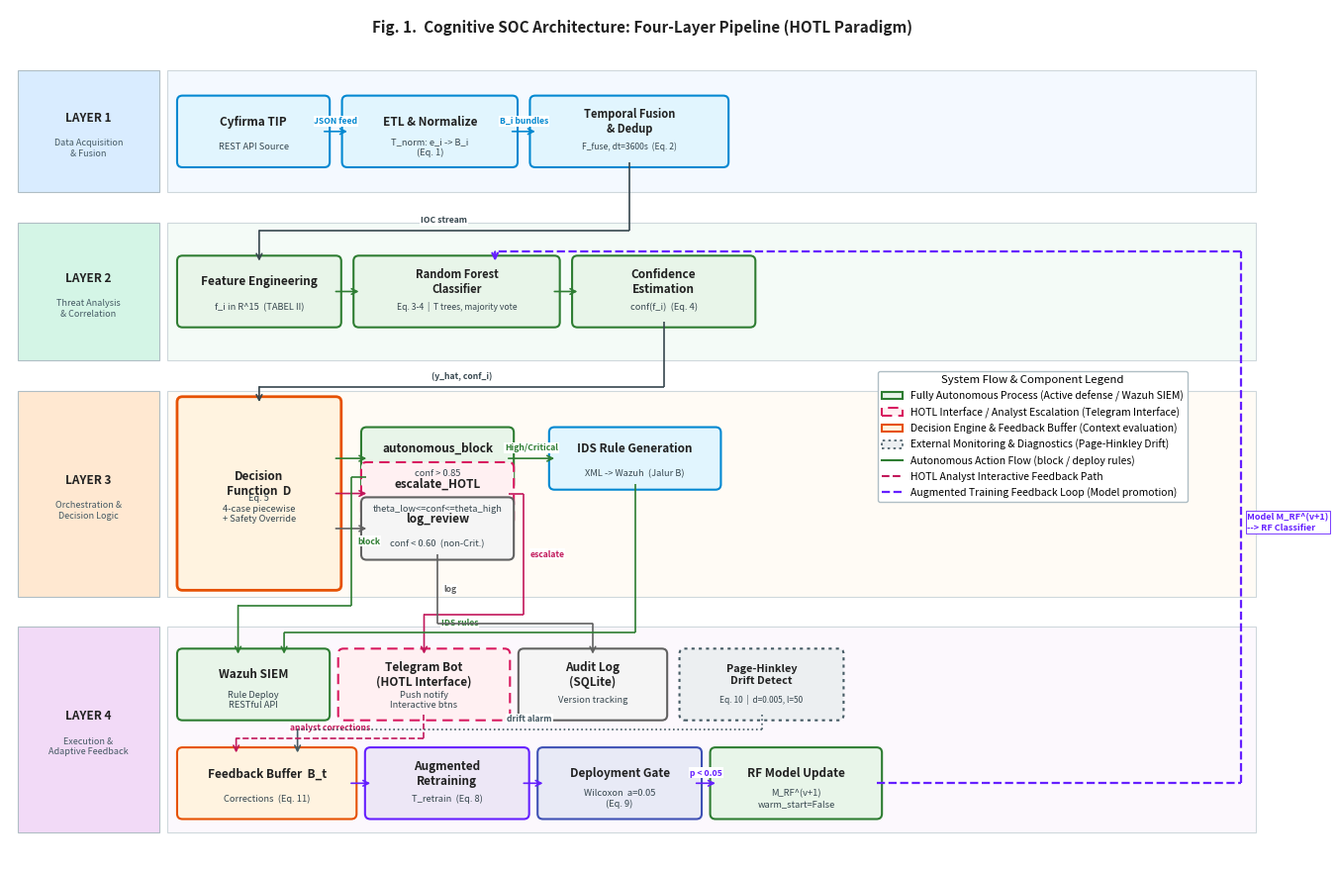

Reproduce this figure in Python. (Note: this script raises an exception after producing the figure.)
"""
IEEE-Compliant Figure Redesign — Fig. 1 & Fig. 2
Enhanced with premium color coding, resolved overlapping lines/descriptions, and absolute clarity.
"""
import matplotlib
matplotlib.use('Agg')
import matplotlib.pyplot as plt
import matplotlib.patches as mpatches
from matplotlib.patches import FancyBboxPatch, Polygon
from matplotlib.lines import Line2D
import numpy as np
from pathlib import Path

OUT = Path(r"C:\Users\ACER\Downloads\Skripsi")
DPI = 300  # High print resolution for IEEE standard

# ── Color Palette ──────────────────────────────────────────────
BK       = '#212121'   # elegant dark charcoal instead of harsh black
WHITE    = '#FFFFFF'

# Swimlane Band & Label Backgrounds (Soft curating pastels)
L1_BG    = '#F4F9FF'; L1_LBL  = '#D9ECFF'  # Blue (Acquisition & Fusion)
L2_BG    = '#F4FBF7'; L2_LBL  = '#D4F5E6'  # Green (Analysis)
L3_BG    = '#FFFBF5'; L3_LBL  = '#FFE8D1'  # Amber/Orange (Orchestration)
L4_BG    = '#FCF8FD'; L4_LBL  = '#F2DAF7'  # Lavender (Execution & Feedback)

# Component Color Tokens (Fill & Border)
BLUE_F   = '#E1F5FE'; BLUE_B   = '#0288D1'  # Data Acquisition / n8n / IDS
GREEN_F  = '#E8F5E9'; GREEN_B  = '#2E7D32'  # Automated / ML / SIEM
AMBER_F  = '#FFF3E0'; AMBER_B  = '#E65100'  # Decision logic
PINK_F   = '#FFF0F2'; PINK_B   = '#D81B60'  # HOTL (Human-on-the-Loop)
GRAY_F   = '#F5F5F5'; GRAY_B   = '#616161'  # Manual logs / Audit
EXT_F    = '#ECEFF1'; EXT_B    = '#455A64'  # External trigger / PH
PURP_F   = '#EDE7F6'; PURP_B   = '#651FFF'  # Retraining Loop
IND_F    = '#E8EAF6'; IND_B    = '#3F51B5'  # Validation Gate

# Line / Connection Colors
LINE_DEF = '#37474F'  # default line (dark slate)
LINE_AUT = '#2E7D32'  # autonomous route (green)
LINE_HOT = '#C2185B'  # human route (pink/magenta)
LINE_MAN = '#616161'  # manual/log route (gray)
LINE_FDB = '#651FFF'  # feedback/model update (purple)

# ═══════════════════════════════════════════════════════════════
# PRIMITIVES
# ═══════════════════════════════════════════════════════════════
def proc_box(ax, x, y, w, h, label, sub='', style='solid',
             fill=WHITE, border_color=BK, lw=1.5, fs=8.5, zorder=3):
    """Draws rounded rectangle box with crisp text styling."""
    ls = {'solid': (0,()), 'dashed': (0,(5,3)), 'dotted': (0,(1.5,2))}[style]
    ax.add_patch(FancyBboxPatch((x, y), w, h,
        boxstyle="round,pad=0.07,rounding_size=0.07",
        fc=fill, ec=border_color, lw=lw, ls=ls, zorder=zorder))
    dy = 0.13 if sub else 0
    ax.text(x+w/2, y+h/2+dy, label, ha='center', va='center',
            fontsize=fs, fontweight='bold', color=BK, zorder=zorder+1,
            multialignment='center')
    if sub:
        ax.text(x+w/2, y+h/2-0.2, sub, ha='center', va='center',
                fontsize=max(5.5, fs-1.8), color='#37474F', zorder=zorder+1,
                multialignment='center')

def hexagon(ax, cx, cy, w, h, label, sub='', fill=EXT_F, border_color=EXT_B, fs=7.5, zorder=3):
    """Hexagon shape for external triggers / schedules."""
    hw, hh = w/2, h/2
    ind = 0.18  # indent
    xs = [cx-hw, cx-hw+ind, cx+hw-ind, cx+hw, cx+hw-ind, cx-hw+ind]
    ys = [cy,    cy+hh,     cy+hh,     cy,    cy-hh,     cy-hh    ]
    ax.add_patch(Polygon(list(zip(xs,ys)), closed=True,
                         fc=fill, ec=border_color, lw=1.2, ls=(0,(3,2)), zorder=zorder))
    dy = 0.1 if sub else 0
    ax.text(cx, cy+dy, label, ha='center', va='center',
            fontsize=fs, fontweight='bold', color=BK, zorder=zorder+1,
            multialignment='center')
    if sub:
        ax.text(cx, cy-0.17, sub, ha='center', va='center',
                fontsize=fs-1.5, color='#455A64', zorder=zorder+1)

def seg(ax, pts, lw=1.2, color=LINE_DEF, ls='-'):
    """Draws a polyline through points without arrowhead."""
    for i in range(len(pts)-1):
        ax.plot([pts[i][0],pts[i+1][0]], [pts[i][1],pts[i+1][1]],
                color=color, lw=lw, ls=ls, zorder=6, solid_capstyle='butt')

def arrh(ax, p1, p2, lw=1.2, color=LINE_DEF):
    """Draws arrowhead from p1 pointing toward p2."""
    ax.annotate('', xy=p2, xytext=p1,
                arrowprops=dict(arrowstyle='->', color=color, lw=lw,
                                connectionstyle='arc3,rad=0', shrinkA=0, shrinkB=0))

def route(ax, pts, label='', ls='-', lw=1.2, color=LINE_DEF, lseg=0):
    """Orthogonal route with arrowhead on last segment; white text background."""
    seg(ax, pts[:-1], lw=lw, color=color, ls=ls)
    arrh(ax, pts[-2], pts[-1], lw=lw, color=color)
    if label:
        i = min(lseg, len(pts)-2)
        lx = (pts[i][0]+pts[i+1][0])/2
        ly = (pts[i][1]+pts[i+1][1])/2
        horiz = abs(pts[i+1][0]-pts[i][0]) > abs(pts[i+1][1]-pts[i][1])
        ox, oy = (0, 0.08) if horiz else (0.08, 0)
        ax.text(lx+ox, ly+oy, label, ha='center' if horiz else 'left',
                va='bottom' if horiz else 'center',
                fontsize=6.2, color=color, fontweight='bold',
                bbox=dict(boxstyle='square,pad=0.1', fc='white', ec='none', alpha=1, zorder=10))

def lane(ax, yb, bh, lpad, W, title, subtitle, bg_color, lbl_color):
    """Draws one swimlane with clear boundaries."""
    ax.add_patch(FancyBboxPatch((lpad, yb), W-lpad-0.25, bh,
        boxstyle="square,pad=0", fc=bg_color, ec='#CFD8DC', lw=0.8, zorder=0))
    ax.add_patch(FancyBboxPatch((0.1, yb), lpad-0.2, bh,
        boxstyle="square,pad=0", fc=lbl_color, ec='#B0BEC5', lw=0.8, zorder=0))
    cx = 0.1+(lpad-0.2)/2
    ax.text(cx, yb+bh/2+0.18, title, ha='center', va='center',
            fontsize=8.5, fontweight='bold', color=BK)
    ax.text(cx, yb+bh/2-0.22, subtitle, ha='center', va='center',
            fontsize=6.5, color='#455A64', multialignment='center')

# ═══════════════════════════════════════════════════════════════
# FIG 1 — Color-Coded Non-Overlapping Architecture
# ═══════════════════════════════════════════════════════════════
def fig1_ieee():
    W, H = 16.5, 11.2
    fig, ax = plt.subplots(figsize=(W, H))
    ax.set_xlim(0, W); ax.set_ylim(0, H)
    ax.axis('off'); fig.patch.set_facecolor('white')

    LPAD = 2.05
    BH   = 0.80   # standard box height
    BHS  = 0.68   # small box height (routing nodes in L3)

    # ── Title ──────────────────────────────────────────────────
    ax.text(W/2, H-0.3,
        'Fig. 1.  Cognitive SOC Architecture: Four-Layer Pipeline (HOTL Paradigm)',
        ha='center', fontsize=11, fontweight='bold', color=BK)

    # ── Swimlane bands (y_bottom, height) ──────────────────────
    L1_YB, L1_BH = 8.8, 1.6    # Layer 1
    L2_YB, L2_BH = 6.6, 1.8    # Layer 2
    L3_YB, L3_BH = 3.5, 2.7    # Layer 3 (taller: 3 routing rows)
    L4_YB, L4_BH = 0.4, 2.7    # Layer 4

    lane(ax, L1_YB, L1_BH, LPAD, W, 'LAYER 1', 'Data Acquisition\n& Fusion', L1_BG, L1_LBL)
    lane(ax, L2_YB, L2_BH, LPAD, W, 'LAYER 2', 'Threat Analysis\n& Correlation', L2_BG, L2_LBL)
    lane(ax, L3_YB, L3_BH, LPAD, W, 'LAYER 3', 'Orchestration &\nDecision Logic', L3_BG, L3_LBL)
    lane(ax, L4_YB, L4_BH, LPAD, W, 'LAYER 4', 'Execution &\nAdaptive Feedback', L4_BG, L4_LBL)

    # ── LAYER 1: Cyfirma → ETL → Temporal Fusion ───────────────
    L1_YC = L1_YB + L1_BH/2   # 9.6
    L1_BB = L1_YC - BH/2

    X1 = LPAD+0.2; W1 = 1.85   # Cyfirma
    X2 = X1+W1+0.3; W2 = 2.15  # ETL
    X3 = X2+W2+0.3; W3 = 2.45  # Temporal Fusion

    proc_box(ax, X1, L1_BB, W1, BH, 'Cyfirma TIP', 'REST API Source', fill=BLUE_F, border_color=BLUE_B)
    proc_box(ax, X2, L1_BB, W2, BH, 'ETL & Normalize', 'T_norm: e_i -> B_i\n(Eq. 1)', fill=BLUE_F, border_color=BLUE_B)
    proc_box(ax, X3, L1_BB, W3, BH, 'Temporal Fusion\n& Dedup', 'F_fuse, dt=3600s  (Eq. 2)', fill=BLUE_F, border_color=BLUE_B, fs=8)

    route(ax, [(X1+W1, L1_YC), (X2, L1_YC)], label='JSON feed', color=BLUE_B)
    route(ax, [(X2+W2, L1_YC), (X3, L1_YC)], label='B_i bundles', color=BLUE_B)

    # ── LAYER 2: Feature Eng → RF → Confidence ─────────────────
    L2_YC = L2_YB + L2_BH/2   # 7.5
    L2_BB = L2_YC - BH/2

    XA = LPAD+0.2; WA = 2.0    # Feature Eng
    XB = XA+WA+0.3; WB = 2.55  # Random Forest
    XC = XB+WB+0.3; WC = 2.25  # Confidence

    proc_box(ax, XA, L2_BB, WA, BH, 'Feature Engineering', 'f_i in R^15  (TABEL II)', fill=GREEN_F, border_color=GREEN_B)
    proc_box(ax, XB, L2_BB, WB, BH, 'Random Forest\nClassifier', 'Eq. 3-4  |  T trees, majority vote', fill=GREEN_F, border_color=GREEN_B, fs=8)
    proc_box(ax, XC, L2_BB, WC, BH, 'Confidence\nEstimation', 'conf(f_i)  (Eq. 4)', fill=GREEN_F, border_color=GREEN_B)

    route(ax, [(XA+WA, L2_YC), (XB, L2_YC)], color=GREEN_B)
    route(ax, [(XB+WB, L2_YC), (XC, L2_YC)], color=GREEN_B)

    # ── L1 -> L2 inter-layer (through gap at y=8.3) ─────────────
    GAP12 = 8.3   # y of routing channel
    route(ax,
          [(X3+W3/2, L1_BB),         # bottom center of Fusion
           (X3+W3/2, GAP12),          # down to gap
           (XA+WA/2, GAP12),          # left through gap
           (XA+WA/2, L2_BB+BH)],      # up into Feature Eng top
          label='IOC stream', color=LINE_DEF, lseg=1)

    # ── LAYER 3: Decision D + 3 routing rows + IDS Rule ────────
    L3_ROW_T = L3_YB + L3_BH - 0.55 - BHS/2   # top row center    ~ 5.56
    L3_ROW_M = L3_YB + L3_BH/2                  # mid row center    ~ 4.85
    L3_ROW_B = L3_YB + 0.55 + BHS/2             # bottom row center ~ 4.14

    # Decision D box spans full band height on the left
    XD = LPAD+0.2; WD = 2.0
    proc_box(ax, XD, L3_YB+0.15, WD, L3_BH-0.3,
             'Decision\nFunction  D',
             'Eq. 5\n4-case piecewise\n+ Safety Override', fs=8.5, border_color=AMBER_B, fill=AMBER_F, lw=2.0)

    # Routing boxes (3 rows, right of Decision - WIDENED GAP TO AVOID TEXT CLASH)
    XR = XD+WD+0.4; WR = 1.85
    proc_box(ax, XR, L3_ROW_T-BHS/2, WR, BHS, 'autonomous_block', 'conf > 0.85', fill=GREEN_F, border_color=GREEN_B)
    proc_box(ax, XR, L3_ROW_M-BHS/2, WR, BHS, 'escalate_HOTL', 'theta_low<=conf<=theta_high', style='dashed', fill=PINK_F, border_color=PINK_B)
    proc_box(ax, XR, L3_ROW_B-BHS/2, WR, BHS, 'log_review', 'conf < 0.60  (non-Crit.)', fill=GRAY_F, border_color=GRAY_B)

    # IDS Rule Generation (widen space from routing boxes to 0.6 to avoid label overlap)
    XI = XR+WR+0.6; WI = 2.1
    proc_box(ax, XI, L3_ROW_T-BHS/2, WI, BHS, 'IDS Rule Generation', 'XML -> Wazuh  (Jalur B)', fill=BLUE_F, border_color=BLUE_B)

    # Decision -> routing (3 orthogonal branches - REMOVED CLASHING INTERMEDIARY TEXT LABELS)
    DEC_RIGHT = XD+WD
    route(ax, [(DEC_RIGHT, L3_ROW_T), (XR, L3_ROW_T)], label='', color=LINE_AUT)
    route(ax, [(DEC_RIGHT, L3_ROW_M), (XR, L3_ROW_M)], label='', color=LINE_HOT)
    route(ax, [(DEC_RIGHT, L3_ROW_B), (XR, L3_ROW_B)], label='', color=LINE_MAN)

    # autonomous_block -> IDS Rule (label 'High/Critical' fits perfectly in the widened gap)
    route(ax, [(XR+WR, L3_ROW_T), (XI, L3_ROW_T)], label='High/Critical', color=LINE_AUT)

    # ── L2 -> L3 inter-layer (through gap at y=6.2) ─────────────
    GAP23 = 6.25  # routing channel y
    DEC_CX = XD + WD/2
    CON_CX = XC + WC/2
    route(ax,
          [(CON_CX, L2_BB),         # bottom of Confidence
           (CON_CX, GAP23),          # down to gap
           (DEC_CX, GAP23),          # left
           (DEC_CX, L3_YB+L3_BH-0.15)],  # into Decision from top
          label='(y_hat, conf_i)', color=LINE_DEF, lseg=1)

    # ── LAYER 4: Two sub-rows ───────────────────────────────────
    L4_UP_YC = L4_YB + L4_BH*0.72    # ~ 2.34
    L4_UP_BB = L4_UP_YC - BH/2
    L4_LO_YC = L4_YB + L4_BH*0.24    # ~ 1.05
    L4_LO_BB = L4_LO_YC - BH/2

    # Execution nodes
    XW = LPAD+0.2; WW = 1.85   # Wazuh
    XT = XW+WW+0.25; WT = 2.1  # Telegram (HOTL, dashed)
    XU = XT+WT+0.25; WU = 1.8  # Audit

    proc_box(ax, XW, L4_UP_BB, WW, BH, 'Wazuh SIEM', 'Rule Deploy\nRESTful API', fill=GREEN_F, border_color=GREEN_B)
    proc_box(ax, XT, L4_UP_BB, WT, BH, 'Telegram Bot\n(HOTL Interface)', 'Push notify\nInteractive btns', style='dashed', fill=PINK_F, border_color=PINK_B)
    proc_box(ax, XU, L4_UP_BB, WU, BH, 'Audit Log\n(SQLite)', 'Version tracking', fill=GRAY_F, border_color=GRAY_B)

    # Page-Hinkley trigger box (external, dotted)
    XPH = XU+WU+0.3; WPH = 2.0
    proc_box(ax, XPH, L4_UP_BB, WPH, BH, 'Page-Hinkley\nDrift Detect',
             'Eq. 10  |  d=0.005, l=50', fill=EXT_F, border_color=EXT_B, style='dotted', fs=7.8)

    # Feedback chain (lower row)
    XF = LPAD+0.2; WF = 2.2    # Feedback Buffer
    XRT = XF+WF+0.25; WRT = 2.0 # Retraining
    XGT = XRT+WRT+0.25; WGT = 2.0 # Deployment Gate
    XMD = XGT+WGT+0.25; WMD = 2.1 # Model Update

    proc_box(ax, XF,  L4_LO_BB, WF,  BH, 'Feedback Buffer  B_t', 'Corrections  (Eq. 11)', fill=AMBER_F, border_color=AMBER_B)
    proc_box(ax, XRT, L4_LO_BB, WRT, BH, 'Augmented\nRetraining', 'T_retrain  (Eq. 8)', fill=PURP_F, border_color=PURP_B)
    proc_box(ax, XGT, L4_LO_BB, WGT, BH, 'Deployment Gate', 'Wilcoxon  a=0.05\n(Eq. 9)', fill=IND_F, border_color=IND_B)
    proc_box(ax, XMD, L4_LO_BB, WMD, BH, 'RF Model Update', 'M_RF^(v+1)\nwarm_start=False', fill=GREEN_F, border_color=GREEN_B)

    route(ax, [(XF+WF, L4_LO_YC), (XRT, L4_LO_YC)], color=LINE_FDB)
    route(ax, [(XRT+WRT, L4_LO_YC), (XGT, L4_LO_YC)], color=LINE_FDB)
    route(ax, [(XGT+WGT, L4_LO_YC), (XMD, L4_LO_YC)], label='p < 0.05', color=LINE_FDB)

    # ── L3 -> L4 non-overlapping routing (CRITICAL FIXED ROUTING PATHS) ──
    # Spaced y-levels within the L3/L4 gap (3.1 to 3.5)
    GAP_BLK = 3.38
    GAP_ESC = 3.26
    GAP_LOG = 3.14
    GAP_IDS = 3.02

    WAZ_CX = XW + WW/2
    TEL_CX = XT + WT/2
    AUD_CX = XU + WU/2

    # 1. block -> Wazuh
    # Goes left out of the box to x = 4.45 (clear channel on left), down to GAP_BLK, then left to Wazuh.
    # Label is placed vertically on segment 2 (vertical segment in channel) to prevent overlap.
    route(ax, [(XR, L3_ROW_T-BHS/2+0.1),
               (XR-0.2, L3_ROW_T-BHS/2+0.1),
               (XR-0.2, GAP_BLK),
               (WAZ_CX-0.2, GAP_BLK),
               (WAZ_CX-0.2, L4_UP_BB+BH)], label='block', color=LINE_AUT, lseg=1)

    # 2. escalate_HOTL -> Telegram
    # Goes right out of the box to x = 6.70 (clear channel on right), down to GAP_ESC, then left to Telegram.
    # Label is placed vertically on segment 2 to avoid crossing the other vertical lines.
    route(ax, [(XR+WR, L3_ROW_M),
               (XR+WR+0.2, L3_ROW_M),
               (XR+WR+0.2, GAP_ESC),
               (TEL_CX, GAP_ESC),
               (TEL_CX, L4_UP_BB+BH)], label='escalate', color=LINE_HOT, lseg=1)

    # 3. log_review -> Audit
    # Bottom box: has no boxes underneath it. Can go straight down from bottom-center.
    # Label is placed vertically on segment 0.
    route(ax, [(XR+WR/2, L3_ROW_B-BHS/2),
               (XR+WR/2, GAP_LOG),
               (AUD_CX, GAP_LOG),
               (AUD_CX, L4_UP_BB+BH)], label='log', color=LINE_MAN, lseg=0)

    # 4. IDS Rule Gen -> Wazuh
    # Under IDS box is completely empty space. Can go straight down from bottom-center to GAP_IDS.
    IDS_CX = XI + WI/2
    route(ax, [(IDS_CX, L3_ROW_T-BHS/2),
               (IDS_CX, GAP_IDS),
               (WAZ_CX+0.4, GAP_IDS),
               (WAZ_CX+0.4, L4_UP_BB+BH)], label='IDS rules', color=LINE_AUT, lseg=1)

    # ── Telegram Feedback & PH Alarm to Buffer (non-overlapping) ──
    MID_L4 = (L4_UP_BB + L4_LO_BB+BH) / 2   # ~ 1.495
    FBF_CX = XF + WF/2

    # Telegram -> Feedback Buffer
    route(ax, [(TEL_CX, L4_UP_BB),             # bottom of Telegram
               (TEL_CX, MID_L4-0.06),
               (FBF_CX-0.4, MID_L4-0.06),
               (FBF_CX-0.4, L4_LO_BB+BH)],
          label='analyst corrections', ls='--', color=LINE_HOT, lseg=1)

    # Page-Hinkley -> Feedback Buffer
    PH_CX = XPH + WPH/2
    route(ax, [(PH_CX, L4_UP_BB),
               (PH_CX, MID_L4+0.06),
               (FBF_CX+0.4, MID_L4+0.06),
               (FBF_CX+0.4, L4_LO_BB+BH)],
          label='drift alarm', ls=':', color=EXT_B, lseg=1)

    # ── Feedback Loop: Model Update -> RF Classifier ─────────────
    FB_X = W - 0.45   # right channel x
    RF_CX = XB + WB/2
    pts_fb = [
        (XMD+WMD, L4_LO_YC),          # right of Model Update
        (FB_X, L4_LO_YC),              # right channel
        (FB_X, L2_BB+BH+0.12),         # up to L2 level
        (RF_CX+0.5, L2_BB+BH+0.12),   # left to above RF
        (RF_CX+0.5, L2_BB+BH),         # into RF
    ]
    seg(ax, pts_fb[:-1], lw=1.6, ls='--', color=LINE_FDB)
    arrh(ax, pts_fb[-2], pts_fb[-1], lw=1.6, color=LINE_FDB)
    ax.text(FB_X+0.08, (L4_LO_YC+L2_BB+BH)/2,
            'Model M_RF^(v+1)\n--> RF Classifier', ha='left', va='center', fontsize=6.5, color=LINE_FDB, fontweight='bold',
            bbox=dict(boxstyle='square,pad=0.15', fc='white', ec=LINE_FDB, lw=0.6))

    # ── Legend (MOVED SLIGHTLY LEFT TO AVOID FEEDBACK LINE CLASH) ──
    legend_els = [
        mpatches.Patch(fc=GREEN_F, ec=GREEN_B, lw=1.5, label='Fully Autonomous Process (Active defense / Wazuh SIEM)'),
        mpatches.Patch(fc=PINK_F, ec=PINK_B, lw=1.5, ls=(0,(5,3)), label='HOTL Interface / Analyst Escalation (Telegram Interface)'),
        mpatches.Patch(fc=AMBER_F, ec=AMBER_B, lw=1.5, label='Decision Engine & Feedback Buffer (Context evaluation)'),
        mpatches.Patch(fc=EXT_F, ec=EXT_B, lw=1.2, ls=(0,(1.5,2)), label='External Monitoring & Diagnostics (Page-Hinkley Drift)'),
        Line2D([0],[0], color=LINE_AUT, lw=1.5, label='Autonomous Action Flow (block / deploy rules)'),
        Line2D([0],[0], color=LINE_HOT, lw=1.5, ls='--', label='HOTL Analyst Interactive Feedback Path'),
        Line2D([0],[0], color=LINE_FDB, lw=1.6, ls='--', label='Augmented Training Feedback Loop (Model promotion)'),
    ]
    ax.legend(handles=legend_els, loc='center right', fontsize=7.5,
              framealpha=1.0, edgecolor='#B0BEC5',
              bbox_to_anchor=(0.935, 0.5), ncol=1, title='System Flow & Component Legend', title_fontsize=8.2)

    out = OUT / 'fig1_architecture.png'
    fig.savefig(out, dpi=DPI, bbox_inches='tight', facecolor='white')
    plt.close(fig)
    print(f'[OK] fig1 updated with color & layout: {out}')


# ═══════════════════════════════════════════════════════════════
# FIG 2 — Color-Coded State Transition Loop (Layer 4)
# ═══════════════════════════════════════════════════════════════
def fig2_state():
    W, H = 14, 10.5
    fig, ax = plt.subplots(figsize=(W, H))
    ax.set_xlim(0, W); ax.set_ylim(0, H)
    ax.axis('off'); fig.patch.set_facecolor('white')

    ax.text(W/2, H-0.35,
        'Fig. 2.  Adaptive Feedback Loop — State-Transition Diagram (Layer 4)',
        ha='center', fontsize=11, fontweight='bold', color=BK)
    ax.text(W/2, H-0.72,
        'Cognitive SOC  |  Page-Hinkley Drift Detection  |  Wilcoxon Deployment Gate',
        ha='center', fontsize=8.5, color='#455A64')

    SW, SH = 2.8, 0.82   # state box width/height

    # Grid columns
    MC = 4.2   # main column center x
    DC = 9.5   # drift column center x

    # Row y-centers (top to bottom):
    R0 = 9.0   # S0: Operating
    R1 = 7.4   # S1: Monitoring
    R2 = 5.7   # S2: Accumulating
    R3 = 4.0   # S4: Retraining & Weekly Scheduler
    R4 = 2.4   # S5: Validation
    R5 = 0.85  # S6: Deploy

    def sx(cx): return cx - SW/2   # box x from center
    def sy(cy): return cy - SH/2   # box y from center

    # ── States ───────────────────────────────────────────────────
    # S0 — Operating
    proc_box(ax, sx(MC), sy(R0), SW, SH, 'S0: OPERATING', 'M_RF^(v) Active', fill=BLUE_F, border_color=BLUE_B, lw=2.0)
    # S1 — Monitoring
    proc_box(ax, sx(MC), sy(R1), SW, SH, 'S1: MONITORING', 'PH_t computed per IOC\n(Eq. 10)', fill=BLUE_F, border_color=BLUE_B)
    # S2 — Accumulating
    proc_box(ax, sx(MC), sy(R2), SW, SH, 'S2: ACCUMULATING', 'Buffer B_t -> n_min\n(Eq. 11)', fill=AMBER_F, border_color=AMBER_B)
    # S3 — Drift Alarm (right column)
    proc_box(ax, sx(DC), sy(R1), SW, SH, 'S3: DRIFT ALARM', 'PH_t - min PH_j > l\nl = 50', fill=PINK_F, border_color=PINK_B)
    # S4 — Retraining
    proc_box(ax, sx(MC), sy(R3), SW, SH, 'S4: RETRAINING', 'T_retrain = T_hist u B_t\n(Eq. 8)', fill=PURP_F, border_color=PURP_B)
    # S5 — Validation
    proc_box(ax, sx(MC), sy(R4), SW, SH, 'S5: VALIDATION', 'Wilcoxon signed-rank\na=0.05  (Eq. 9)', fill=IND_F, border_color=IND_B)
    # S6 — Deploy
    proc_box(ax, sx(DC), sy(R5), SW, SH, 'S6: DEPLOY', 'M_RF^(v+1) -> Layer 2\nVersion logged', fill=GREEN_F, border_color=GREEN_B, lw=2.0)

    # ── External triggers (hexagon) ──────────────────────────────
    # Weekly Scheduler (triggers retraining safeguard)
    hexagon(ax, DC, R3, 2.5, 0.78, 'Weekly Scheduler', 'Periodic safeguard\n(if |B_t| never >= 50)', fill=GRAY_F, border_color=GRAY_B)
    
    # System Start arrow (SHORTER TO PREVENT SUBTITLE OVERLAP)
    ax.annotate('', xy=(MC, R0+SH/2), xytext=(MC, R0+SH/2+0.35),
                arrowprops=dict(arrowstyle='->', color=BLUE_B, lw=1.8))
    ax.text(MC+0.1, R0+SH/2+0.18, 'System Start', ha='left', fontsize=8, color=BLUE_B, fontweight='bold')

    # ── Transitions (orthogonal & NON-OVERLAPPING CRITICAL FIX) ──
    # S0 -> S1 (straight down)
    route(ax, [(MC, R0-SH/2), (MC, R1+SH/2)], label='Each IOC processed', color=LINE_DEF)

    # S1 -> S3 (horizontal right)
    route(ax, [(MC+SW/2, R1), (sx(DC), R1)], label='PH_t - min > l=50  (drift)', color=LINE_HOT)

    # S1 -> S2 (straight down)
    route(ax, [(MC, R1-SH/2), (MC, R2+SH/2)], label='Analyst feedback', color=LINE_HOT)

    # S2 -> S4 (straight down)
    route(ax, [(MC, R2-SH/2), (MC, R3+SH/2)], label='|B_t| >= n_min = 50', color=LINE_DEF)

    # ── S3 -> S4 ROUTING (FIXED COLLISION WITH WEEKLY SCHEDULER) ──
    # S3 center is at 9.5. Weekly Scheduler center is at 9.5.
    # Route around it: S3 bottom goes down to y=4.8 (well above scheduler),
    # left to x=4.7 (MC + 0.5), and then directly down into S4 top.
    route(ax,
          [(DC, R1-SH/2),           # bottom of S3 (9.5, 6.99)
           (DC, 4.80),               # down to clear scheduler top
           (MC+0.5, 4.80),           # left above scheduler to MC+0.5
           (MC+0.5, R3+SH/2)],       # down into S4 top (4.7, 4.41)
          label='Expedite retraining', color=LINE_HOT, lseg=2)

    # Weekly Scheduler -> S4 (straight horizontal from scheduler left to S4 right)
    # Hexagon left edge is 9.5 - 1.25 = 8.25. S4 right edge is 4.2 + 1.4 = 5.6.
    route(ax, [(DC-1.25, R3), (MC+SW/2, R3)],
          label='7-day safeguard', ls='--', color=LINE_MAN)

    # S4 -> S5 (straight down)
    route(ax, [(MC, R3-SH/2), (MC, R4+SH/2)], label='Candidate M^(v+1)', color=LINE_DEF)

    # S5 -> S6 PASS (right, down to S6)
    route(ax,
          [(MC+SW/2, R4),           # right of S5 (5.6, 2.4)
           (sx(DC), R4),            # right to DC level (8.1, 2.4)
           (sx(DC), R5+SH/2)],      # down to S6 (8.1, 1.26)
          label='p < 0.05  ->  Deploy', color=LINE_AUT, lseg=0)

    # S5 -> S2 FAIL (left side channel, up back to S2)
    FAIL_X = MC - SW/2 - 0.6   # left channel (2.2)
    route(ax,
          [(MC-SW/2, R4),            # left of S5
           (FAIL_X, R4),             # left channel
           (FAIL_X, R2),             # up to S2
           (MC-SW/2, R2)],           # into S2 left
          label='p >= 0.05  |  Keep M^(v)\nCollect more feedback', ls='--', color=LINE_HOT, lseg=2)

    # S6 -> S0 (long feedback loop via right channel)
    FB_X = DC + SW/2 + 0.5
    route(ax,
          [(DC+SW/2, R5),            # right of S6
           (FB_X, R5),               # right channel
           (FB_X, R0),               # up to S0
           (MC+SW/2, R0)],           # left into S0
          label='M^(v+1) -> Active  |  v := v+1', color=LINE_FDB, lseg=2)

    # ── Page-Hinkley formula annotation ─────────────────────────
    ph_x = DC - SW/2 - 0.2
    ax.text(ph_x, (R1+R3)/2 + 0.1, 'PH_t = SUM_i(conf_i - conf_bar_t - d)\nd=0.005  |  Alarm: PH_t - min(PH_j) > 50',
            ha='right', va='center', fontsize=7, color='#37474F', style='italic',
            bbox=dict(boxstyle='round,pad=0.3', fc='#ECEFF1', ec='#B0BEC5', lw=0.7))

    # ── Annotation: not triggered in experiment (MOVED TO ROW R4 TO AVOID LEGEND OVERLAP) ──
    ax.text(8.2, 2.45,
        'Note: During the 14-day experiment, 31 analyst corrections were\n'
        'collected (< n_min = 50). Retraining was not triggered empirically.\n'
        'Prospective simulation: F1-Score macro: 0.934 -> 0.941\n'
        '(p = 0.18, statistically non-significant in 14-day window).',
        ha='left', va='top', fontsize=7, color='#37474F',
        bbox=dict(boxstyle='round,pad=0.4', fc='#FFFDE7', ec='#FFB300', lw=0.8))

    # ── Legend (MOVED TO BOTTOM-LEFT TO PREVENT COLLISION WITH S6 & FEEDBACK ARC) ──
    legend_els = [
        mpatches.Patch(fc=BLUE_F, ec=BLUE_B, lw=1.5, label='Active Production Environment'),
        mpatches.Patch(fc=AMBER_F, ec=AMBER_B, lw=1.5, label='Feedback Accumulation Buffer B_t'),
        mpatches.Patch(fc=PURP_F, ec=PURP_B, lw=1.5, label='Candidate Retraining & Refinement Space'),
        mpatches.Patch(fc=IND_F, ec=IND_B, lw=1.5, label='Deployment / Statistical Significance Gate'),
        mpatches.Patch(fc=GREEN_F, ec=GREEN_B, lw=2.0, label='Successful Model Promotion & Activation'),
        Line2D([0],[0], color=LINE_DEF, lw=1.3, label='Standard state transition'),
        Line2D([0],[0], color=LINE_HOT, lw=1.3, label='Analyst/Drift triggered action'),
        Line2D([0],[0], color=LINE_FDB, lw=1.5, ls='--', label='Retrained Model promotion loop'),
    ]
    ax.legend(handles=legend_els, loc='lower left', fontsize=7.8,
              framealpha=1.0, edgecolor='#B0BEC5',
              bbox_to_anchor=(0.01, 0.01), title='State Machine Transition Legend', title_fontsize=8.5)

    out = OUT / 'fig2_feedback_loop.png'
    fig.savefig(out, dpi=DPI, bbox_inches='tight', facecolor='white')
    plt.close(fig)
    print(f'[OK] fig2 updated with color & layout: {out}')


if __name__ == '__main__':
    print('Generating premium color-coded figures with fixed clashing layouts...\n')
    fig1_ieee()
    fig2_state()
    print('\nDone. Figures updated successfully.')
